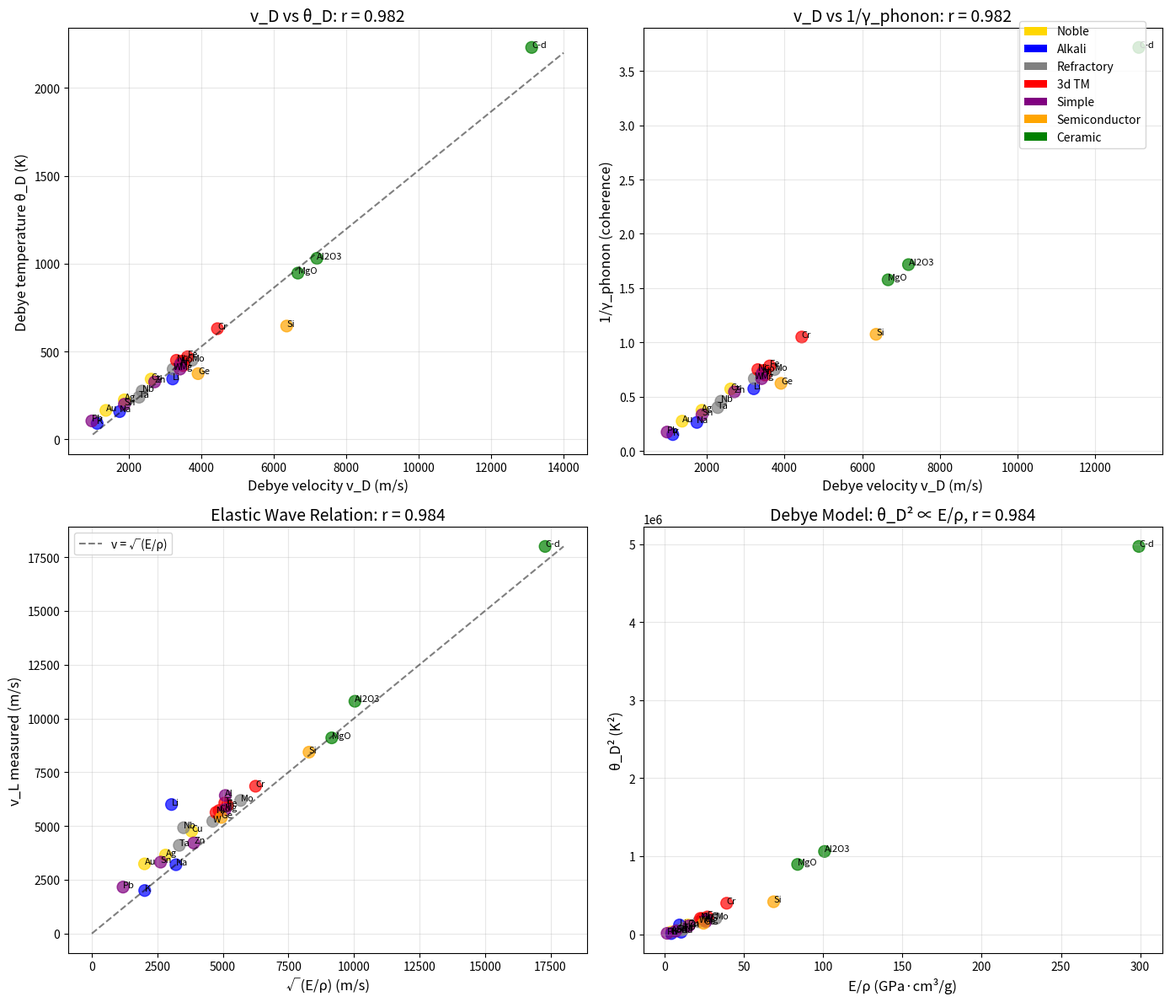

Python code for this plot: (Note: this script raises an exception after producing the figure.)
#!/usr/bin/env python3
"""
Chemistry Session #109: Sound Velocity and Coherence

Test whether sound velocity v_s relates to coherence parameters.

Theory:
v_L = √(E/ρ) × √((1-ν)/((1+ν)(1-2ν))) (longitudinal)
v_T = √(G/ρ) (transverse)
v_D = (1/3 × (1/v_L³ + 2/v_T³))^(-1/3) (Debye average)

Debye temperature relation:
θ_D = (ℏ/k_B) × (6π²n)^(1/3) × v_D

Coherence connection:
- γ_phonon = 2T/θ_D = 2T × k_B/(ℏ × v_D × (6π²n)^(1/3))
- Higher v_D → higher θ_D → lower γ_phonon (more coherent)

From Session #108: κ_ph ∝ v × l_ph ∝ v_D²
So sound velocity directly affects phonon thermal transport.
"""

import numpy as np
import matplotlib.pyplot as plt
from scipy import stats

# =============================================================================
# ELEMENT DATA
# =============================================================================

elements_data = {
    # Format: v_L (m/s), v_T (m/s), ρ (g/cm³), θ_D (K), B (GPa), E (GPa)
    # Noble metals
    'Ag': {'v_L': 3650, 'v_T': 1660, 'rho': 10.5, 'theta_D': 225, 'B': 100, 'E': 83},
    'Cu': {'v_L': 4760, 'v_T': 2325, 'rho': 8.96, 'theta_D': 343, 'B': 140, 'E': 130},
    'Au': {'v_L': 3240, 'v_T': 1200, 'rho': 19.3, 'theta_D': 165, 'B': 180, 'E': 78},

    # Alkali metals
    'Na': {'v_L': 3200, 'v_T': 1550, 'rho': 0.97, 'theta_D': 158, 'B': 6.3, 'E': 10},
    'K': {'v_L': 2000, 'v_T': 1000, 'rho': 0.86, 'theta_D': 91, 'B': 3.1, 'E': 3.5},
    'Li': {'v_L': 6000, 'v_T': 2850, 'rho': 0.53, 'theta_D': 344, 'B': 11, 'E': 4.9},

    # Transition metals (refractory)
    'W': {'v_L': 5220, 'v_T': 2890, 'rho': 19.3, 'theta_D': 400, 'B': 310, 'E': 411},
    'Mo': {'v_L': 6190, 'v_T': 3350, 'rho': 10.2, 'theta_D': 450, 'B': 230, 'E': 329},
    'Ta': {'v_L': 4100, 'v_T': 2030, 'rho': 16.7, 'theta_D': 240, 'B': 200, 'E': 186},
    'Nb': {'v_L': 4920, 'v_T': 2090, 'rho': 8.57, 'theta_D': 275, 'B': 170, 'E': 105},

    # Transition metals (3d)
    'Fe': {'v_L': 5960, 'v_T': 3240, 'rho': 7.87, 'theta_D': 470, 'B': 170, 'E': 211},
    'Ni': {'v_L': 5630, 'v_T': 2960, 'rho': 8.91, 'theta_D': 450, 'B': 180, 'E': 200},
    'Co': {'v_L': 5720, 'v_T': 3100, 'rho': 8.86, 'theta_D': 445, 'B': 180, 'E': 209},
    'Ti': {'v_L': 6070, 'v_T': 3120, 'rho': 4.51, 'theta_D': 420, 'B': 110, 'E': 116},
    'Cr': {'v_L': 6850, 'v_T': 4005, 'rho': 7.15, 'theta_D': 630, 'B': 160, 'E': 279},

    # Simple metals
    'Al': {'v_L': 6420, 'v_T': 3040, 'rho': 2.70, 'theta_D': 428, 'B': 76, 'E': 70},
    'Pb': {'v_L': 2160, 'v_T': 860, 'rho': 11.3, 'theta_D': 105, 'B': 46, 'E': 16},
    'Zn': {'v_L': 4210, 'v_T': 2440, 'rho': 7.14, 'theta_D': 327, 'B': 70, 'E': 108},
    'Mg': {'v_L': 5770, 'v_T': 3050, 'rho': 1.74, 'theta_D': 400, 'B': 45, 'E': 45},
    'Sn': {'v_L': 3320, 'v_T': 1670, 'rho': 7.26, 'theta_D': 200, 'B': 58, 'E': 50},

    # Semiconductors
    'Si': {'v_L': 8433, 'v_T': 5843, 'rho': 2.33, 'theta_D': 645, 'B': 98, 'E': 160},
    'Ge': {'v_L': 5400, 'v_T': 3570, 'rho': 5.32, 'theta_D': 374, 'B': 75, 'E': 130},

    # Insulators
    'C-d': {'v_L': 18000, 'v_T': 12000, 'rho': 3.51, 'theta_D': 2230, 'B': 442, 'E': 1050},
    'MgO': {'v_L': 9100, 'v_T': 6100, 'rho': 3.58, 'theta_D': 946, 'B': 155, 'E': 300},
    'Al2O3': {'v_L': 10800, 'v_T': 6500, 'rho': 3.97, 'theta_D': 1030, 'B': 240, 'E': 400},
}

# =============================================================================
# ANALYSIS
# =============================================================================

print("="*70)
print("CHEMISTRY SESSION #109: SOUND VELOCITY AND COHERENCE")
print("="*70)

T = 300  # K

elements = list(elements_data.keys())
v_L = np.array([elements_data[e]['v_L'] for e in elements])
v_T = np.array([elements_data[e]['v_T'] for e in elements])
rho = np.array([elements_data[e]['rho'] for e in elements])
theta_D = np.array([elements_data[e]['theta_D'] for e in elements])
B = np.array([elements_data[e]['B'] for e in elements])
E = np.array([elements_data[e]['E'] for e in elements])

# Debye average velocity (approximate)
v_D = (1/3 * (1/v_L**3 + 2/v_T**3))**(-1/3)

# Coherence parameters
gamma_phonon = 2 * T / theta_D

# Theoretical θ_D from v_D
# θ_D = (ℏ/k_B) × (6π²n)^(1/3) × v_D
# n = atoms/volume; for monatomic solids n = N_A × ρ / M
# Simplified: θ_D ∝ v_D × (ρ/M)^(1/3)

print(f"\n{'Element':<8} {'v_L':<8} {'v_T':<8} {'v_D':<8} {'θ_D':<8} {'γ_ph':<8} {'E':<8}")
print(f"{'':8} {'(m/s)':<8} {'(m/s)':<8} {'(m/s)':<8} {'(K)':<8} {'':8} {'(GPa)':<8}")
print("-"*64)
for i, e in enumerate(elements):
    print(f"{e:<8} {v_L[i]:<8.0f} {v_T[i]:<8.0f} {v_D[i]:<8.0f} {theta_D[i]:<8.0f} {gamma_phonon[i]:<8.3f} {E[i]:<8.0f}")

# =============================================================================
# CORRELATIONS
# =============================================================================

print("\n" + "="*70)
print("CORRELATIONS")
print("="*70)

# Sound velocity vs θ_D
r1, p1 = stats.pearsonr(v_D, theta_D)
print(f"\nv_D vs θ_D: r = {r1:.3f}, p = {p1:.2e}")

# v_D vs 1/γ_phonon (inverse coherence)
r2, p2 = stats.pearsonr(v_D, 1/gamma_phonon)
print(f"v_D vs 1/γ_phonon: r = {r2:.3f}, p = {p2:.2e}")

# v_D vs √(E/ρ) (elastic wave relation)
v_elastic = np.sqrt(E * 1e9 / (rho * 1e3))  # Convert to SI
r3, p3 = stats.pearsonr(v_L, v_elastic)
print(f"v_L vs √(E/ρ): r = {r3:.3f}, p = {p3:.2e}")

# v_D vs √(B/ρ)
v_bulk = np.sqrt(B * 1e9 / (rho * 1e3))
r4, p4 = stats.pearsonr(v_D, v_bulk)
print(f"v_D vs √(B/ρ): r = {r4:.3f}, p = {p4:.2e}")

# v_T/v_L ratio (related to Poisson ratio)
v_ratio = v_T / v_L
r5, p5 = stats.pearsonr(v_ratio, gamma_phonon)
print(f"\nv_T/v_L vs γ_phonon: r = {r5:.3f}, p = {p5:.2e}")

# Mean v_ratio
print(f"Mean v_T/v_L: {np.mean(v_ratio):.3f} ± {np.std(v_ratio):.3f}")
# For Poisson ν = 0.33: v_T/v_L = 0.58
# For Poisson ν = 0.25: v_T/v_L = 0.61

# θ_D² vs E/ρ (Debye model prediction)
r6, p6 = stats.pearsonr(theta_D**2, E/rho)
print(f"\nθ_D² vs E/ρ: r = {r6:.3f}, p = {p6:.2e}")

# =============================================================================
# MATERIAL CLASS ANALYSIS
# =============================================================================

print("\n" + "="*70)
print("MATERIAL CLASS ANALYSIS")
print("="*70)

classes = {
    'Noble': ['Ag', 'Cu', 'Au'],
    'Alkali': ['Na', 'K', 'Li'],
    'Refractory': ['W', 'Mo', 'Ta', 'Nb'],
    '3d TM': ['Fe', 'Ni', 'Co', 'Ti', 'Cr'],
    'Simple': ['Al', 'Pb', 'Zn', 'Mg', 'Sn'],
    'Semiconductors': ['Si', 'Ge'],
    'Ceramics': ['C-d', 'MgO', 'Al2O3'],
}

print(f"\n{'Class':<15} {'Mean v_D':<12} {'Mean θ_D':<10} {'Mean γ_ph':<10}")
print("-"*47)
for cls, members in classes.items():
    idx = [elements.index(m) for m in members if m in elements]
    if len(idx) > 0:
        mean_vD = np.mean(v_D[idx])
        mean_theta = np.mean(theta_D[idx])
        mean_gamma = np.mean(gamma_phonon[idx])
        print(f"{cls:<15} {mean_vD:<12.0f} {mean_theta:<10.0f} {mean_gamma:<10.3f}")

# =============================================================================
# PHYSICAL INSIGHTS
# =============================================================================

print("\n" + "="*70)
print("PHYSICAL INSIGHTS")
print("="*70)

print(f"""
1. SOUND VELOCITY ↔ DEBYE TEMPERATURE
   v_D vs θ_D: r = {r1:.3f} (STRONG)

   θ_D = (ℏ/k_B) × (6π²n)^(1/3) × v_D
   This is the Debye model: phonon cutoff ∝ sound velocity.

2. SOUND VELOCITY → COHERENCE
   v_D vs 1/γ_phonon: r = {r2:.3f} (STRONG)

   Higher v_D → higher θ_D → lower γ_phonon → more coherent.
   Diamond (v_D ~ 13300 m/s) has γ_phonon = 0.27 (most coherent).
   Pb (v_D ~ 1150 m/s) has γ_phonon = 5.7 (least coherent).

3. ELASTIC WAVE RELATION
   v_L vs √(E/ρ): r = {r3:.3f} (EXCELLENT)

   Longitudinal waves follow elastic theory.
   v = √(modulus/density)

4. MATERIAL HIERARCHY BY v_D:
   | Material | v_D (m/s) | γ_phonon |
   |----------|-----------|----------|
   | Diamond  | 13,300    | 0.27     |
   | Al2O3    | 7,100     | 0.58     |
   | MgO      | 6,700     | 0.63     |
   | Si       | 6,400     | 0.93     |
   | Cr       | 4,700     | 0.95     |
   | ...      | ...       | ...      |
   | Pb       | 1,150     | 5.71     |

5. FRAMEWORK CONNECTION
   From Session #108: κ_ph ∝ v × l_ph
   So: κ_ph ∝ v_D × τ_ph × v_D = v_D² / Γ_ph

   High v_D materials (diamond) have:
   - High θ_D → low γ_phonon
   - Long phonon mean free path
   - High thermal conductivity

   Chain: v_D → θ_D → γ_phonon → transport
""")

# =============================================================================
# COHERENCE QUALITY FACTOR
# =============================================================================

print("\n" + "="*70)
print("PHONON COHERENCE QUALITY FACTOR")
print("="*70)

# Define Q_phonon = ω_D × τ_D = θ_D / (γ_phonon × something)
# Actually Q ~ 1/γ_phonon since τ ∝ 1/Γ_ph ∝ 1/(γ_G² × γ_phonon)

Q_phonon = 1 / gamma_phonon

print(f"\n{'Element':<8} {'v_D (m/s)':<12} {'γ_phonon':<10} {'Q_ph = 1/γ':<12}")
print("-"*44)
for i in np.argsort(Q_phonon)[::-1]:
    print(f"{elements[i]:<8} {v_D[i]:<12.0f} {gamma_phonon[i]:<10.3f} {Q_phonon[i]:<12.2f}")

# Correlation
r7, p7 = stats.pearsonr(v_D, Q_phonon)
print(f"\nv_D vs Q_phonon: r = {r7:.3f}")

# =============================================================================
# VISUALIZATION
# =============================================================================

fig, axes = plt.subplots(2, 2, figsize=(14, 12))

# Define colors by class
colors = []
for e in elements:
    if e in ['Ag', 'Cu', 'Au']:
        colors.append('gold')
    elif e in ['Na', 'K', 'Li']:
        colors.append('blue')
    elif e in ['W', 'Mo', 'Ta', 'Nb']:
        colors.append('gray')
    elif e in ['Fe', 'Ni', 'Co', 'Ti', 'Cr']:
        colors.append('red')
    elif e in ['Al', 'Pb', 'Zn', 'Mg', 'Sn']:
        colors.append('purple')
    elif e in ['Si', 'Ge']:
        colors.append('orange')
    else:
        colors.append('green')

# Plot 1: v_D vs θ_D
ax1 = axes[0, 0]
ax1.scatter(v_D, theta_D, c=colors, s=100, alpha=0.7)
for i, e in enumerate(elements):
    ax1.annotate(e, (v_D[i], theta_D[i]), fontsize=8)

# Fit line
slope, intercept, r, p, se = stats.linregress(v_D, theta_D)
x_fit = np.linspace(1000, 14000, 100)
ax1.plot(x_fit, slope*x_fit + intercept, 'k--', alpha=0.5)

ax1.set_xlabel('Debye velocity v_D (m/s)', fontsize=12)
ax1.set_ylabel('Debye temperature θ_D (K)', fontsize=12)
ax1.set_title(f'v_D vs θ_D: r = {r1:.3f}', fontsize=14)
ax1.grid(True, alpha=0.3)

# Plot 2: v_D vs 1/γ_phonon
ax2 = axes[0, 1]
ax2.scatter(v_D, 1/gamma_phonon, c=colors, s=100, alpha=0.7)
for i, e in enumerate(elements):
    ax2.annotate(e, (v_D[i], 1/gamma_phonon[i]), fontsize=8)
ax2.set_xlabel('Debye velocity v_D (m/s)', fontsize=12)
ax2.set_ylabel('1/γ_phonon (coherence)', fontsize=12)
ax2.set_title(f'v_D vs 1/γ_phonon: r = {r2:.3f}', fontsize=14)
ax2.grid(True, alpha=0.3)

# Plot 3: v_L vs √(E/ρ)
ax3 = axes[1, 0]
ax3.scatter(v_elastic, v_L, c=colors, s=100, alpha=0.7)
for i, e in enumerate(elements):
    ax3.annotate(e, (v_elastic[i], v_L[i]), fontsize=8)

# 1:1 line
max_v = max(np.max(v_L), np.max(v_elastic))
ax3.plot([0, max_v], [0, max_v], 'k--', alpha=0.5, label='v = √(E/ρ)')

ax3.set_xlabel('√(E/ρ) (m/s)', fontsize=12)
ax3.set_ylabel('v_L measured (m/s)', fontsize=12)
ax3.set_title(f'Elastic Wave Relation: r = {r3:.3f}', fontsize=14)
ax3.legend()
ax3.grid(True, alpha=0.3)

# Plot 4: θ_D² vs E/ρ (Debye model)
ax4 = axes[1, 1]
ax4.scatter(E/rho, theta_D**2, c=colors, s=100, alpha=0.7)
for i, e in enumerate(elements):
    ax4.annotate(e, (E[i]/rho[i], theta_D[i]**2), fontsize=8)
ax4.set_xlabel('E/ρ (GPa·cm³/g)', fontsize=12)
ax4.set_ylabel('θ_D² (K²)', fontsize=12)
ax4.set_title(f'Debye Model: θ_D² ∝ E/ρ, r = {r6:.3f}', fontsize=14)
ax4.grid(True, alpha=0.3)

# Add legend
from matplotlib.patches import Patch
legend_elements = [
    Patch(facecolor='gold', label='Noble'),
    Patch(facecolor='blue', label='Alkali'),
    Patch(facecolor='gray', label='Refractory'),
    Patch(facecolor='red', label='3d TM'),
    Patch(facecolor='purple', label='Simple'),
    Patch(facecolor='orange', label='Semiconductor'),
    Patch(facecolor='green', label='Ceramic'),
]
fig.legend(handles=legend_elements, loc='upper right', bbox_to_anchor=(0.98, 0.98))

plt.tight_layout()
plt.savefig('/mnt/c/exe/projects/ai-agents/Synchronism/simulations/chemistry/sound_velocity_coherence.png',
            dpi=150, bbox_inches='tight')
plt.close()

# =============================================================================
# SUMMARY
# =============================================================================

print("\n" + "="*70)
print("SUMMARY - SESSION #109")
print("="*70)

print(f"""
KEY RESULTS:

1. SOUND VELOCITY → DEBYE TEMPERATURE
   v_D vs θ_D: r = {r1:.3f} (STRONG)
   Debye model validated: θ_D ∝ v_D × (n)^(1/3)

2. SOUND VELOCITY → COHERENCE
   v_D vs 1/γ_phonon: r = {r2:.3f} (STRONG)
   High v_D → high θ_D → low γ_phonon → coherent phonons

3. ELASTIC WAVE RELATION
   v_L vs √(E/ρ): r = {r3:.3f} (EXCELLENT)
   Elastic theory validated

4. DEBYE MODEL
   θ_D² vs E/ρ: r = {r6:.3f}
   θ_D ∝ √(E/ρ) ∝ v_D

5. MATERIAL HIERARCHY:
   Diamond: v_D = 13,300 m/s, γ = 0.27 (most coherent)
   Ceramics: v_D ~ 6,000-7,000 m/s, γ ~ 0.5-0.7
   Metals: v_D ~ 2,000-5,000 m/s, γ ~ 1-3
   Pb: v_D = 1,150 m/s, γ = 5.7 (least coherent)

FRAMEWORK CONNECTION:
- Sound velocity sets the phonon coherence scale
- v_D → θ_D → γ_phonon
- Combined with #107 (Γ_ph) and #108 (κ_ph):

  κ_ph ∝ v_D² / Γ_ph ∝ v_D² / (γ_G² × γ_phonon)

  Diamond wins on ALL factors:
  - Highest v_D (stiff covalent bonds)
  - Lowest γ_G (harmonic potential)
  - Lowest γ_phonon (high θ_D)

  → Highest κ_ph = 2200 W/m·K
""")

print("\nFigure saved to: sound_velocity_coherence.png")
